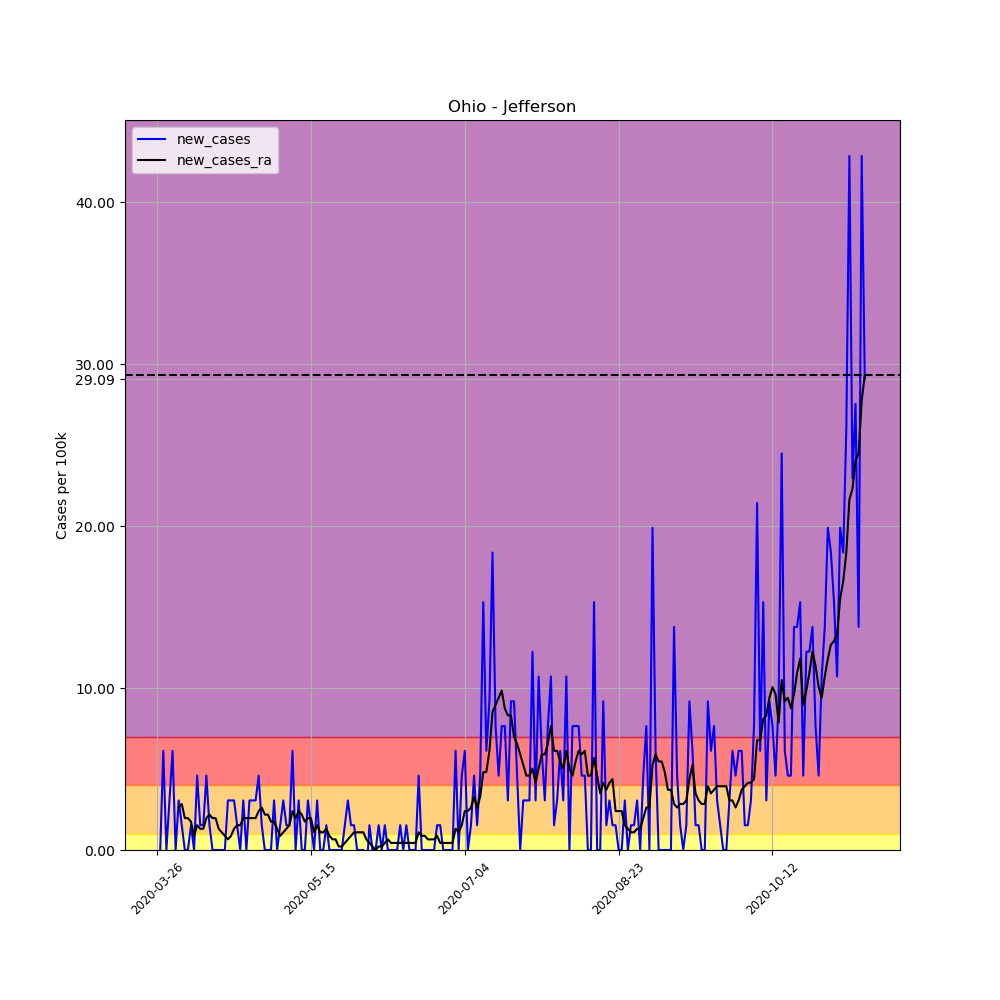

Data behind this chart, as committed beside it:
, date, county, state, fips, cases, deaths, COUNTY, STNAME, CTYNAME, POPESTIMATE2019, per_100k, per_100k_ra, new_cases, new_cases_ra
377590, 2020-03-26, Jefferson, Ohio, 39081, 1, 0, 81, Ohio, Jefferson, 65325, 1.531, , , 
377591, 2020-03-27, Jefferson, Ohio, 39081, 1, 0, 81, Ohio, Jefferson, 65325, 1.531, , 0.0, 
377592, 2020-03-28, Jefferson, Ohio, 39081, 5, 0, 81, Ohio, Jefferson, 65325, 7.654, , 6.123, 
377593, 2020-03-29, Jefferson, Ohio, 39081, 5, 0, 81, Ohio, Jefferson, 65325, 7.654, , 0.0, 
377594, 2020-03-30, Jefferson, Ohio, 39081, 7, 0, 81, Ohio, Jefferson, 65325, 10.72, , 3.062, 
377595, 2020-03-31, Jefferson, Ohio, 39081, 11, 0, 81, Ohio, Jefferson, 65325, 16.84, , 6.123, 
377596, 2020-04-01, Jefferson, Ohio, 39081, 11, 0, 81, Ohio, Jefferson, 65325, 16.84, 8.966, 0.0, 
377597, 2020-04-02, Jefferson, Ohio, 39081, 13, 0, 81, Ohio, Jefferson, 65325, 19.9, 11.59, 3.062, 2.624
377598, 2020-04-03, Jefferson, Ohio, 39081, 14, 0, 81, Ohio, Jefferson, 65325, 21.43, 14.43, 1.531, 2.843
377599, 2020-04-04, Jefferson, Ohio, 39081, 14, 0, 81, Ohio, Jefferson, 65325, 21.43, 16.4, 0.0, 1.968
377600, 2020-04-05, Jefferson, Ohio, 39081, 14, 0, 81, Ohio, Jefferson, 65325, 21.43, 18.37, 0.0, 1.968
377601, 2020-04-06, Jefferson, Ohio, 39081, 15, 0, 81, Ohio, Jefferson, 65325, 22.96, 20.12, 1.531, 1.749
377602, 2020-04-07, Jefferson, Ohio, 39081, 15, 0, 81, Ohio, Jefferson, 65325, 22.96, 20.99, 0.0, 0.8747
377603, 2020-04-08, Jefferson, Ohio, 39081, 18, 0, 81, Ohio, Jefferson, 65325, 27.55, 22.52, 4.592, 1.531
377604, 2020-04-09, Jefferson, Ohio, 39081, 19, 0, 81, Ohio, Jefferson, 65325, 29.09, 23.84, 1.531, 1.312
377605, 2020-04-10, Jefferson, Ohio, 39081, 20, 0, 81, Ohio, Jefferson, 65325, 30.62, 25.15, 1.531, 1.312
377606, 2020-04-11, Jefferson, Ohio, 39081, 23, 0, 81, Ohio, Jefferson, 65325, 35.21, 27.12, 4.592, 1.968
377607, 2020-04-12, Jefferson, Ohio, 39081, 24, 0, 81, Ohio, Jefferson, 65325, 36.74, 29.3, 1.531, 2.187
377608, 2020-04-13, Jefferson, Ohio, 39081, 24, 0, 81, Ohio, Jefferson, 65325, 36.74, 31.27, 0.0, 1.968
377609, 2020-04-14, Jefferson, Ohio, 39081, 24, 0, 81, Ohio, Jefferson, 65325, 36.74, 33.24, 0.0, 1.968
377610, 2020-04-15, Jefferson, Ohio, 39081, 24, 0, 81, Ohio, Jefferson, 65325, 36.74, 34.55, 0.0, 1.312
377611, 2020-04-16, Jefferson, Ohio, 39081, 24, 0, 81, Ohio, Jefferson, 65325, 36.74, 35.65, 0.0, 1.093
377612, 2020-04-17, Jefferson, Ohio, 39081, 24, 0, 81, Ohio, Jefferson, 65325, 36.74, 36.52, 0.0, 0.8747
377613, 2020-04-18, Jefferson, Ohio, 39081, 26, 0, 81, Ohio, Jefferson, 65325, 39.8, 37.18, 3.062, 0.6561
377614, 2020-04-19, Jefferson, Ohio, 39081, 28, 0, 81, Ohio, Jefferson, 65325, 42.86, 38.05, 3.062, 0.8747
377615, 2020-04-20, Jefferson, Ohio, 39081, 30, 0, 81, Ohio, Jefferson, 65325, 45.92, 39.36, 3.062, 1.312
377616, 2020-04-21, Jefferson, Ohio, 39081, 31, 0, 81, Ohio, Jefferson, 65325, 47.46, 40.89, 1.531, 1.531
377617, 2020-04-22, Jefferson, Ohio, 39081, 31, 1, 81, Ohio, Jefferson, 65325, 47.46, 42.43, 0.0, 1.531
377618, 2020-04-23, Jefferson, Ohio, 39081, 33, 1, 81, Ohio, Jefferson, 65325, 50.52, 44.39, 3.062, 1.968
377619, 2020-04-24, Jefferson, Ohio, 39081, 33, 1, 81, Ohio, Jefferson, 65325, 50.52, 46.36, 0.0, 1.968
377620, 2020-04-25, Jefferson, Ohio, 39081, 35, 1, 81, Ohio, Jefferson, 65325, 53.58, 48.33, 3.062, 1.968
377621, 2020-04-26, Jefferson, Ohio, 39081, 37, 1, 81, Ohio, Jefferson, 65325, 56.64, 50.3, 3.062, 1.968
377622, 2020-04-27, Jefferson, Ohio, 39081, 39, 1, 81, Ohio, Jefferson, 65325, 59.7, 52.27, 3.062, 1.968
377623, 2020-04-28, Jefferson, Ohio, 39081, 42, 1, 81, Ohio, Jefferson, 65325, 64.29, 54.67, 4.592, 2.406
377624, 2020-04-29, Jefferson, Ohio, 39081, 43, 1, 81, Ohio, Jefferson, 65325, 65.82, 57.3, 1.531, 2.624
377625, 2020-04-30, Jefferson, Ohio, 39081, 43, 1, 81, Ohio, Jefferson, 65325, 65.82, 59.48, 0.0, 2.187
377626, 2020-05-01, Jefferson, Ohio, 39081, 43, 1, 81, Ohio, Jefferson, 65325, 65.82, 61.67, 0.0, 2.187
377627, 2020-05-02, Jefferson, Ohio, 39081, 43, 1, 81, Ohio, Jefferson, 65325, 65.82, 63.42, 0.0, 1.749
377628, 2020-05-03, Jefferson, Ohio, 39081, 45, 1, 81, Ohio, Jefferson, 65325, 68.89, 65.17, 3.062, 1.749
377629, 2020-05-04, Jefferson, Ohio, 39081, 45, 1, 81, Ohio, Jefferson, 65325, 68.89, 66.48, 0.0, 1.312
377630, 2020-05-05, Jefferson, Ohio, 39081, 46, 1, 81, Ohio, Jefferson, 65325, 70.42, 67.36, 1.531, 0.8747
377631, 2020-05-06, Jefferson, Ohio, 39081, 48, 2, 81, Ohio, Jefferson, 65325, 73.48, 68.45, 3.062, 1.093
377632, 2020-05-07, Jefferson, Ohio, 39081, 49, 2, 81, Ohio, Jefferson, 65325, 75.01, 69.76, 1.531, 1.312
377633, 2020-05-08, Jefferson, Ohio, 39081, 50, 2, 81, Ohio, Jefferson, 65325, 76.54, 71.29, 1.531, 1.531
377634, 2020-05-09, Jefferson, Ohio, 39081, 54, 2, 81, Ohio, Jefferson, 65325, 82.66, 73.7, 6.123, 2.406
377635, 2020-05-10, Jefferson, Ohio, 39081, 54, 2, 81, Ohio, Jefferson, 65325, 82.66, 75.67, 0.0, 1.968
377636, 2020-05-11, Jefferson, Ohio, 39081, 56, 2, 81, Ohio, Jefferson, 65325, 85.73, 78.07, 3.062, 2.406
377637, 2020-05-12, Jefferson, Ohio, 39081, 56, 2, 81, Ohio, Jefferson, 65325, 85.73, 80.26, 0.0, 2.187
377638, 2020-05-13, Jefferson, Ohio, 39081, 56, 2, 81, Ohio, Jefferson, 65325, 85.73, 82.01, 0.0, 1.749
377639, 2020-05-14, Jefferson, Ohio, 39081, 58, 2, 81, Ohio, Jefferson, 65325, 88.79, 83.98, 3.062, 1.968
377640, 2020-05-15, Jefferson, Ohio, 39081, 59, 2, 81, Ohio, Jefferson, 65325, 90.32, 85.94, 1.531, 1.968
377641, 2020-05-16, Jefferson, Ohio, 39081, 59, 2, 81, Ohio, Jefferson, 65325, 90.32, 87.04, 0.0, 1.093
377642, 2020-05-17, Jefferson, Ohio, 39081, 61, 2, 81, Ohio, Jefferson, 65325, 93.38, 88.57, 3.062, 1.531
377643, 2020-05-18, Jefferson, Ohio, 39081, 61, 2, 81, Ohio, Jefferson, 65325, 93.38, 89.66, 0.0, 1.093
377644, 2020-05-19, Jefferson, Ohio, 39081, 61, 2, 81, Ohio, Jefferson, 65325, 93.38, 90.76, 0.0, 1.093
377645, 2020-05-20, Jefferson, Ohio, 39081, 62, 2, 81, Ohio, Jefferson, 65325, 94.91, 92.07, 1.531, 1.312
377646, 2020-05-21, Jefferson, Ohio, 39081, 62, 2, 81, Ohio, Jefferson, 65325, 94.91, 92.94, 0.0, 0.8747
377647, 2020-05-22, Jefferson, Ohio, 39081, 62, 2, 81, Ohio, Jefferson, 65325, 94.91, 93.6, 0.0, 0.6561
377648, 2020-05-23, Jefferson, Ohio, 39081, 62, 2, 81, Ohio, Jefferson, 65325, 94.91, 94.25, 0.0, 0.6561
377649, 2020-05-24, Jefferson, Ohio, 39081, 62, 2, 81, Ohio, Jefferson, 65325, 94.91, 94.47, 0.0, 0.2187
... 171 more rows
